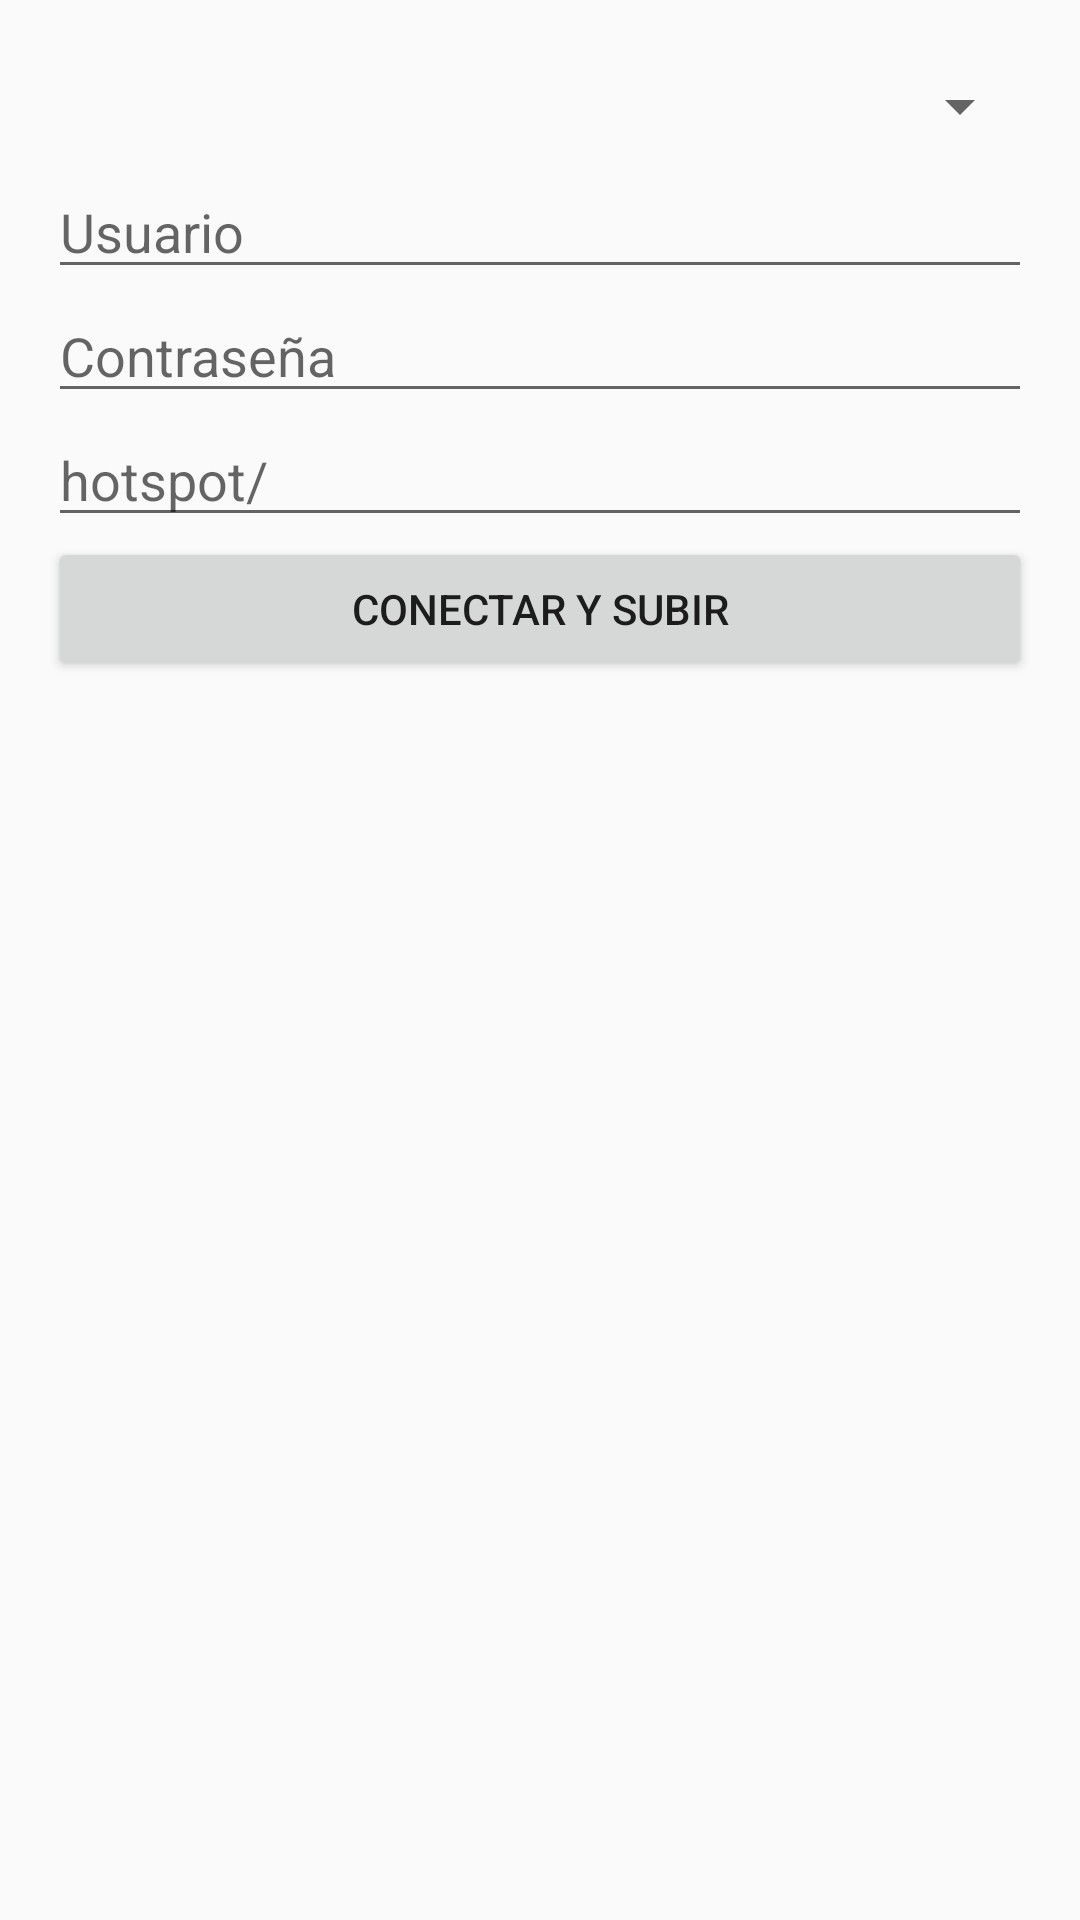

Layout XML and referenced resources for this Android screen:
<!-- AndroidManifest.xml: application theme Theme.MikroFicha -->
<!-- res/layout/dialog_select_router.xml -->
<?xml version="1.0" encoding="utf-8"?>
<LinearLayout xmlns:android="http://schemas.android.com/apk/res/android"
    android:layout_width="match_parent"
    android:layout_height="wrap_content"
    android:orientation="vertical"
    android:padding="16dp">

    
    <Spinner
        android:id="@+id/spinnerNeighbors"
        android:layout_width="match_parent"
        android:layout_height="39dp" />

    
<EditText
android:id="@+id/editUser"
android:layout_width="match_parent"
    android:layout_height="wrap_content"
    android:hint="Usuario"/>

    
<EditText
android:id="@+id/editPass"
android:layout_width="match_parent"
android:layout_height="wrap_content"
android:hint="Contraseña"
android:inputType="textPassword"/>

    
<EditText
android:id="@+id/editRemoteDir"
android:layout_width="match_parent"
android:layout_height="wrap_content"
android:hint="hotspot/"/>

    
<Button
android:id="@+id/btnUpload"
android:layout_width="match_parent"
android:layout_height="wrap_content"
android:text="Conectar y subir"/>
    </LinearLayout>
<!-- resources referenced by this layout -->
<resources>
  <style name="Theme.MikroFicha" parent="Theme.MaterialComponents.Light.DarkActionBar">
          
          <item name="colorPrimary">@color/primary_light</item>
          <item name="colorPrimaryVariant">@color/primary_variant_light</item>
          <item name="colorOnPrimary">@color/on_primary_light</item>
  
          <item name="colorSecondary">@color/secondary_light</item>
          <item name="colorSecondaryVariant">@color/secondary_variant_light</item>
          <item name="colorOnSecondary">@color/on_secondary_light</item>
  
          
          <item name="android:colorBackground">@color/background_light</item>
          <item name="colorSurface">@color/surface_light</item>
          <item name="colorOnBackground">@color/on_background_light</item>
          <item name="colorOnSurface">@color/on_surface_light</item>
  
          
          <item name="android:statusBarColor">?attr/colorPrimaryVariant</item>
  
          <item name="android:windowOptOutEdgeToEdgeEnforcement" tools:ignore="NewApi">true</item>
      </style>
  <color name="primary_light">#7C4DFF</color>
  <color name="primary_variant_light">#651FFF</color>
  <color name="on_primary_light">#FFFFFF</color>
  <color name="secondary_light">#00B8D4</color>
  <color name="secondary_variant_light">#00ACC1</color>
  <color name="on_secondary_light">#000000</color>
  <color name="background_light">#FAFAFA</color>
  <color name="surface_light">#FFFFFF</color>
  <color name="on_background_light">#202124</color>
  <color name="on_surface_light">#202124</color>
</resources>
